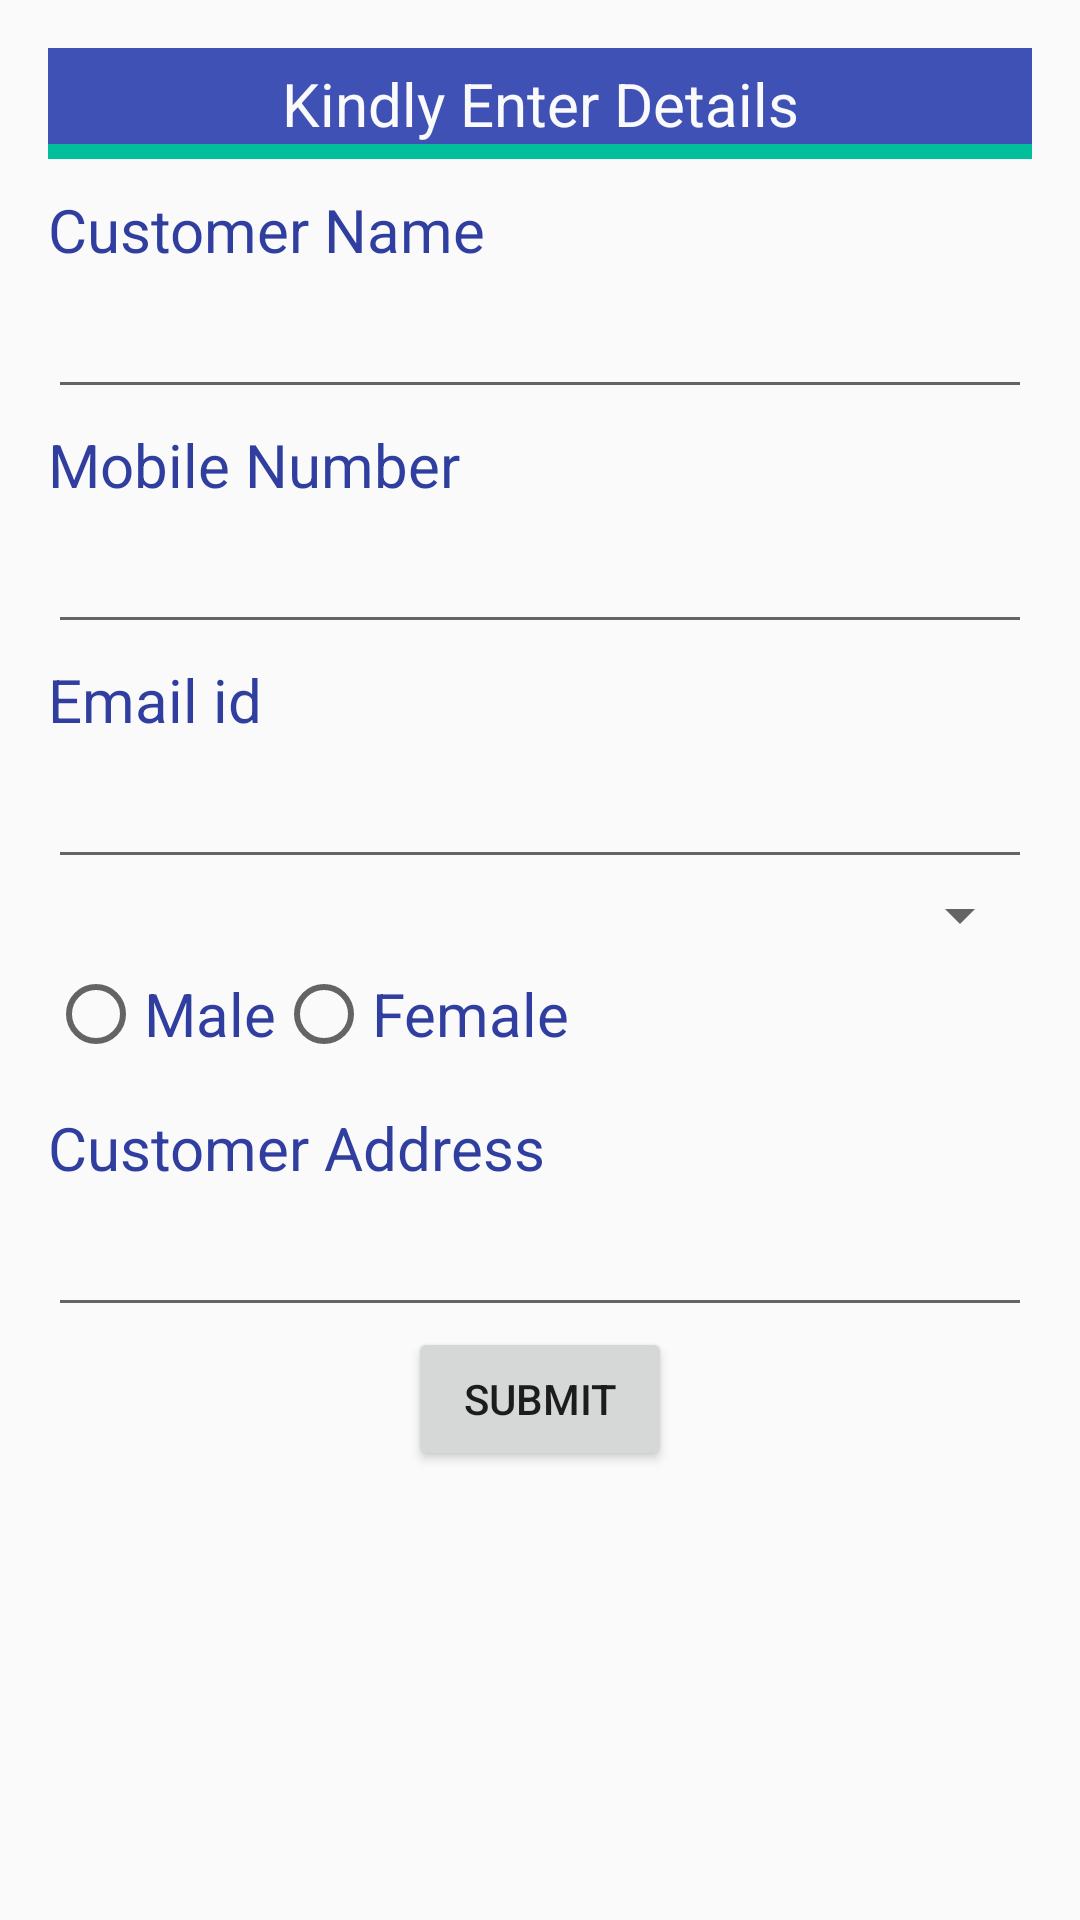

The Android layout XML behind this screen, and the referenced resources:
<!-- AndroidManifest.xml: application theme AppTheme -->
<!-- res/layout/add_customers.xml -->
<?xml version="1.0" encoding="utf-8"?>
<LinearLayout xmlns:android="http://schemas.android.com/apk/res/android"
    android:orientation="vertical"
    android:layout_width="match_parent"
    android:layout_height="match_parent"
    android:padding="16dp">

    <LinearLayout
        android:layout_width="match_parent"
        android:layout_height="wrap_content"
        android:orientation="vertical"
        android:background="@color/indigo">

        <TextView
            android:id="@+id/textView"
            android:layout_width="match_parent"
            android:layout_height="wrap_content"
            android:text="Kindly Enter Details"
            android:layout_marginTop="5dp"
            android:textSize="20dp"
            android:gravity="center"
            android:textColor="@color/white"/>
    </LinearLayout>

    <View
        android:layout_width="match_parent"
        android:layout_height="5dp"
        android:background="@color/teal3"/>




    <TextView
        android:id="@+id/textName"
        android:layout_width="match_parent"
        android:layout_height="wrap_content"
        android:text="Customer Name"
        android:layout_marginTop="10dp"
        android:textColor="@color/colorPrimaryDark"
        android:textSize="20dp"/>
    <EditText
        android:id="@+id/editName"
        android:layout_width="match_parent"
        android:layout_height="wrap_content"
        android:ems="10"
        android:layout_marginTop="5dp"
        android:inputType="textPersonName"/>

    <TextView
        android:id="@+id/textPhn"
        android:layout_width="match_parent"
        android:layout_height="wrap_content"
        android:text="Mobile Number"
        android:textColor="@color/colorPrimaryDark"
        android:textSize="20dp"
        android:layout_marginTop="5dp"
        />

    <EditText
        android:id="@+id/editPhn"
        android:layout_width="match_parent"
        android:layout_height="wrap_content"
        android:ems="10"
        android:layout_marginTop="5dp"
        android:inputType="number"/>

    <TextView
        android:id="@+id/textEmail"
        android:layout_width="match_parent"
        android:layout_height="wrap_content"
        android:text="Email id"
        android:layout_marginTop="5dp"
        android:textColor="@color/colorPrimaryDark"
        android:textSize="20dp"/>

    <EditText
        android:id="@+id/editEmail"
        android:layout_width="match_parent"
        android:layout_height="wrap_content"
        android:ems="10"
        android:layout_marginTop="5dp"
        android:inputType="textEmailAddress"/>

    <Spinner
        android:id="@+id/spinnercity"
        android:layout_width="match_parent"
        android:layout_height="wrap_content" />

    <RadioGroup
        android:layout_width="match_parent"
        android:layout_height="wrap_content"
        android:orientation="horizontal"
        android:layout_marginTop="5dp">

        <RadioButton
            android:layout_width="wrap_content"
            android:layout_height="wrap_content"
            android:textColor="@color/colorPrimaryDark"
            android:textSize="20dp"
            android:id="@+id/rbMale"
            android:text="Male"/>

        <RadioButton
            android:layout_width="wrap_content"
            android:layout_height="wrap_content"
            android:id="@+id/rbFemale"
            android:textColor="@color/colorPrimaryDark"
            android:textSize="20dp"
            android:layout_marginBottom="10dp"
            android:text="Female"/>
    </RadioGroup>

    <TextView
        android:id="@+id/textAddress"
        android:layout_width="match_parent"
        android:layout_height="wrap_content"
        android:text="Customer Address"
        android:layout_marginTop="5dp"
        android:textColor="@color/colorPrimaryDark"
        android:textSize="20dp"/>

    <EditText
        android:id="@+id/editAddress"
        android:layout_width="match_parent"
        android:layout_height="wrap_content"
        android:ems="10"
        android:layout_marginTop="5dp"
        android:inputType="textPersonName"/>

    <Button
        android:id="@+id/buttonSubmit"
        android:layout_width="wrap_content"
        android:layout_height="wrap_content"
        android:text="Submit"
        android:layout_gravity="center"/>

</LinearLayout>
<!-- resources referenced by this layout -->
<resources>
  <color name="colorPrimaryDark">#303F9F</color>
  <color name="indigo">#3F51B5</color>
  <color name="teal3">#00BF9A</color>
  <color name="white">#FAFAFA</color>
  <style name="AppTheme" parent="Theme.AppCompat.Light.DarkActionBar">
          
          <item name="colorPrimary">@color/teal2</item>
          <item name="colorPrimaryDark">@color/teal</item>
          
      </style>
  <color name="teal2">#00BFA5</color>
  <color name="teal">#009688</color>
</resources>
